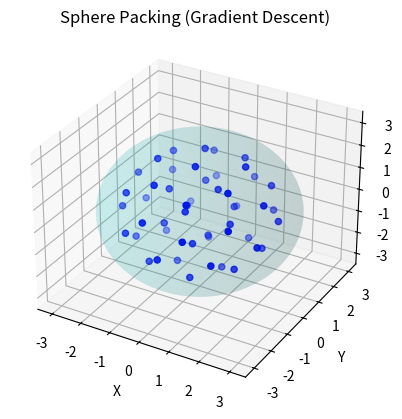

Generate this figure with matplotlib:
import numpy as np
import matplotlib.pyplot as plt
from mpl_toolkits.mplot3d import Axes3D

def F(x):
    """
    Potential Energy Function.
    x is a shape (3, n) array.
    """
    n = x.shape[1]
    f = 0.0
    # Pairwise repulsion 1/|xi - xj|
    for i in range(n - 1):
        diff = x[:, i+1:] - x[:, i:i+1] # Shape (3, n-1-i)
        dists = np.linalg.norm(diff, axis=0) # Shape (n-1-i,)
        f += np.sum(1.0 / dists)
    
    # Harmonic trap |xi|^2
    f += np.sum(np.linalg.norm(x, axis=0)**2)
    return f

def grad(x):
    """
    Analytical gradient of F(x).
    Returns g of shape (3, n).
    """
    n = x.shape[1]
    g = np.zeros_like(x)
    
    for i in range(n):
        # Contribution from harmonic trap: 2 * xi
        gi = 2 * x[:, i]
        
        # Contribution from repulsion
        for j in range(n):
            if i != j:
                diff = x[:, i] - x[:, j]
                norm_d = np.linalg.norm(diff)
                if norm_d > 1e-9:
                    gi -= diff / (norm_d**3)
        g[:, i] = gi
    return g

def main():
    np.random.seed(42)
    n = 50
    x0 = np.random.randn(3, n)
    x = x0.copy()
    
    T = 1000
    fvalues = np.zeros(T)
    
    # Gradient Descent with fixed step (from MATLAB code: alpha = 0.2)
    # The MATLAB loop:
    # for t = 1:T
    #   g = reshape(grad(x), 3*n, 1);
    #   p = -g;
    #   alpha = 0.2;
    #   x = x + alpha * reshape(p, 3, n);
    
    lr = 0.2
    
    print("Starting Gradient Descent...")
    for t in range(T):
        g = grad(x)
        x = x - lr * g
        
        f_val = F(x)
        fvalues[t] = f_val
        if t % 100 == 0:
            print(f"Iteration {t}: F(x) = {f_val:.4f}")

    # Calculate Radius
    min_distance = np.inf
    max_distance_from_center = 0.0
    
    for i in range(n):
        # Min pairwise distance implies diameter of small spheres?
        # In MATLAB: r = min_distance / 2
        for j in range(i + 1, n):
            d = np.linalg.norm(x[:, i] - x[:, j])
            if d < min_distance:
                min_distance = d
        
        d_center = np.linalg.norm(x[:, i])
        if d_center > max_distance_from_center:
            max_distance_from_center = d_center

    r = min_distance / 2.0
    R = max_distance_from_center + r
    
    print(f"Small sphere radius (r): {r:.12f}")
    print(f"Container radius/r ratio (R/r): {R/r:.12f} (Target approx optimization metric)")

    # Plotting
    fig = plt.figure()
    ax = fig.add_subplot(111, projection='3d')
    
    # Draw spheres
    # We can't easily draw true 3d spheres in matplotlib without surface plots for each
    # Approximating with valid scatter or drawing wireframes
    
    # Draw container
    u = np.linspace(0, 2 * np.pi, 100)
    v = np.linspace(0, np.pi, 100)
    container_x = R * np.outer(np.cos(u), np.sin(v))
    container_y = R * np.outer(np.sin(u), np.sin(v))
    container_z = R * np.outer(np.ones(np.size(u)), np.cos(v))
    ax.plot_surface(container_x, container_y, container_z, color='c', alpha=0.1)
    
    # Draw small spheres (points for simplicity, or small spheres)
    # Using scatter with size correlated to radius is tricky in 3d.
    # We'll just scatter the centers
    ax.scatter(x[0, :], x[1, :], x[2, :], c='b', s=20, label='Sphere Centers')
    
    # Optional: Draw actual small spheres for a few or all if fast
    # (Skipping dense mesh for 50 spheres to keep performance sane)
    
    ax.set_xlabel('X')
    ax.set_ylabel('Y')
    ax.set_zlabel('Z')
    ax.set_title('Sphere Packing (Gradient Descent)')
    plt.show()

if __name__ == "__main__":
    main()
